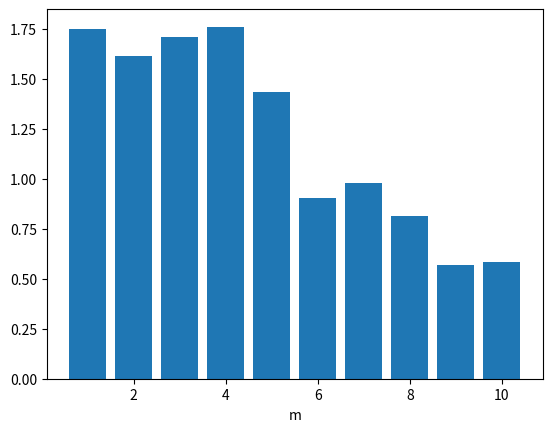

Reproduce this figure in Python. (Note: this script raises an exception after producing the figure.)
import numpy as np
import numpy.linalg
import matplotlib.pyplot as plt


def lstsq(X, Y, m):
    b = np.zeros(m)
    G = np.zeros((m, m))
    for j in range(m):
        b[j] = sum(y * x ** j for y, x in zip(Y, X))
        for k in range(m):
            G[j, k] = sum(x ** (k + j) for x in X)
    return np.linalg.solve(G, b)


def approximate(x, y, m):
    weights, sigma = {}, {}
    for m in range(1, m):
        X = np.stack([x ** k for k in range(m)]).T
        weight = lstsq(x, y, m)
        sigma[m] = np.sqrt((1 / (n - m)) * ((y - X.dot(weight)) ** 2).sum())
        weights[m] = weight
    plt.bar(sigma.keys(), sigma.values())
    plt.xlabel('m')
    plt.savefig('plots/histogram_lstsq.png', dpi=400)
    plt.close()
    print('Enter optimal M = ', end='')
    optimal = int(input())
    return weights, optimal


def plot(weights, ms, x, y):
    xs = np.arange(min(x) - 0.1, max(x) + 0.1, 0.01)
    plt.scatter(x, y, label='data points', color='black')
    for m in ms:
        w = weights[m]
        X = np.stack([xs ** k for k in range(m)]).T
        Y = X.dot(w)
        plt.plot(xs, Y, label=f'$P_{ {m} }$')
    plt.legend()
    plt.savefig('plots/least_squares.png', dpi=400)
    plt.close()


x = np.array([-3.2, -2.66, -2.12, -1.58, -1.04, -0.5, 0.04, 0.58, 1.12, 1.66, 2.2])
y = np.array([-0.173, -0.574, -1.811, -1.849, 0.123, 1.462, 2.399, 1.3, 1.703, -2.045, 2.817])
n = len(x)

weights, optimal_m = approximate(x, y, 11)
plot(weights, range(6, 11), x, y)
